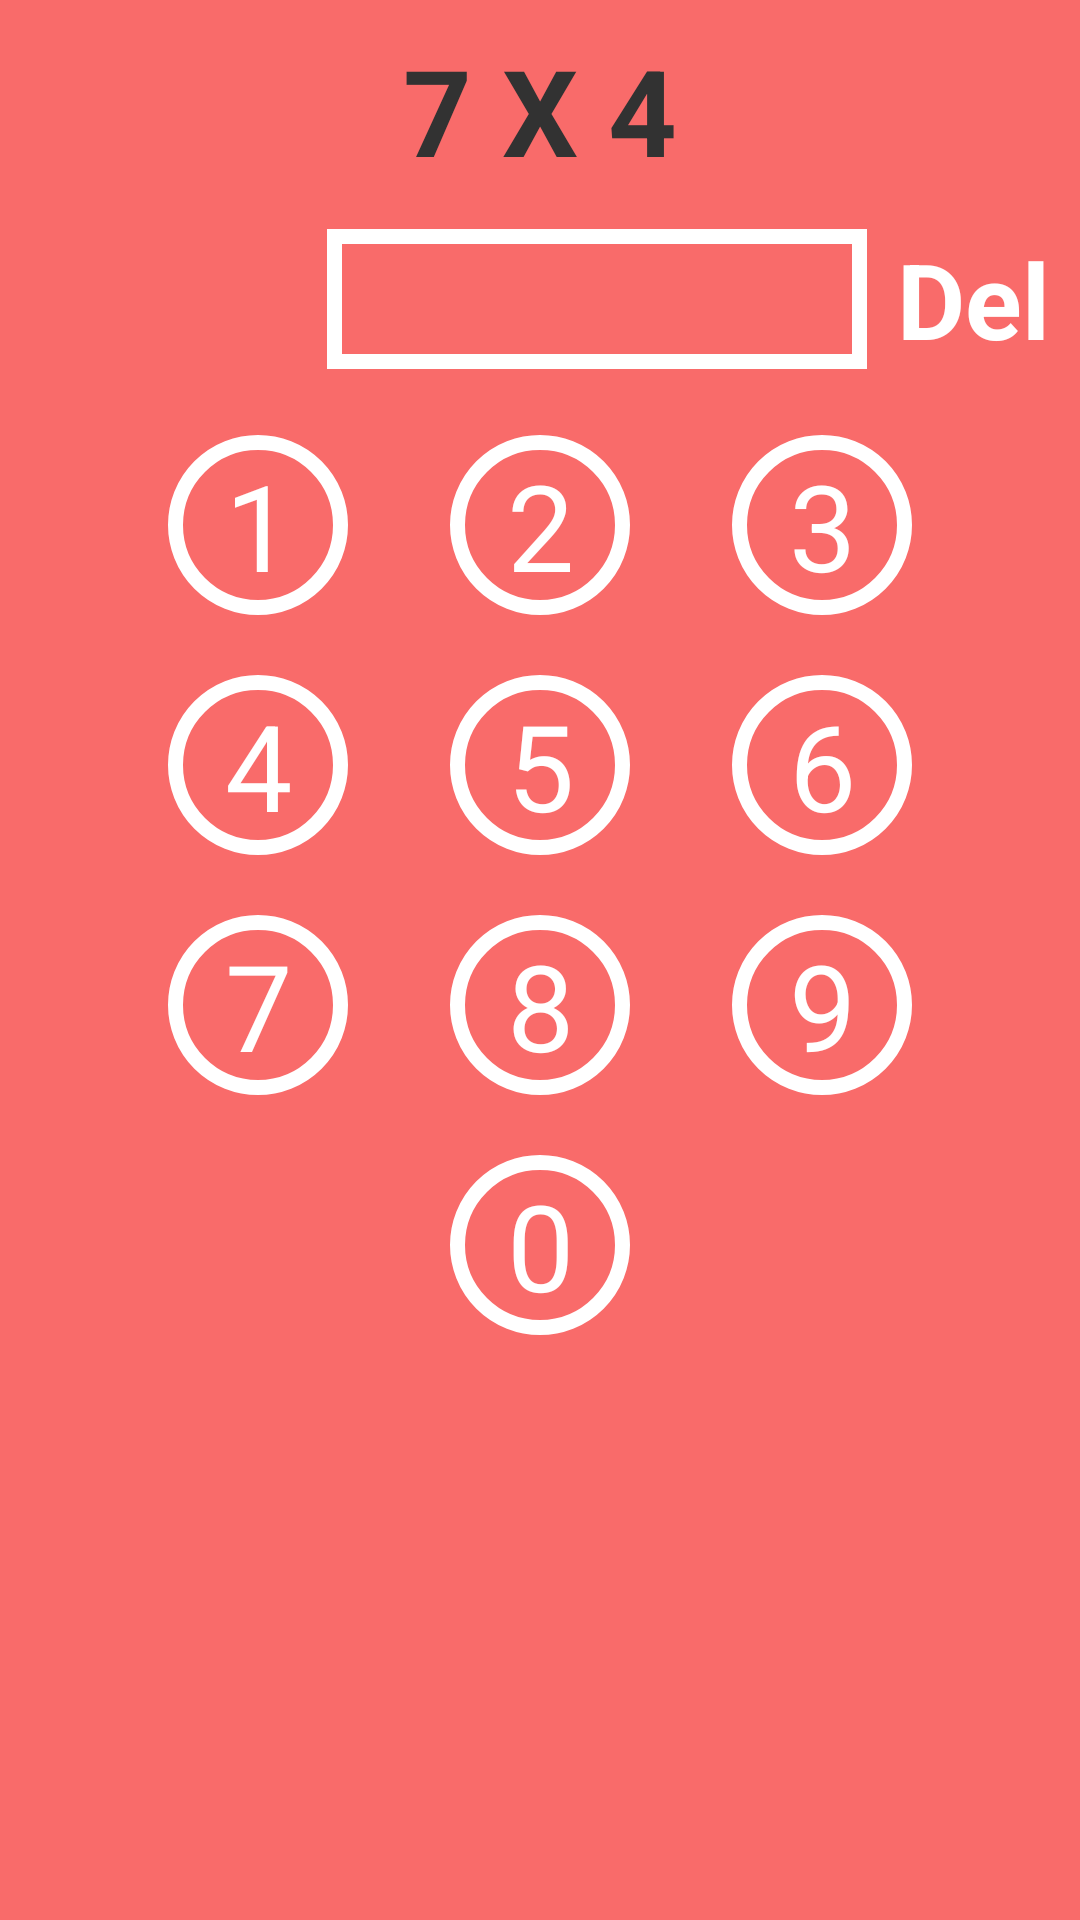

Layout XML and referenced resources for this Android screen:
<!-- AndroidManifest.xml: application theme AppTheme -->
<!-- res/layout/activity_chal1_page3.xml -->
<LinearLayout xmlns:android="http://schemas.android.com/apk/res/android"
    xmlns:tools="http://schemas.android.com/tools"
    android:layout_width="match_parent"
    android:layout_height="match_parent"
    tools:context=".Chal1Page3" 
    android:background="#f96b6a"
    android:orientation="vertical"
    android:gravity="center_horizontal"
    >
	
    <TextView
        android:id="@+id/math_que"
        android:layout_width="wrap_content"
        android:layout_height="wrap_content"
        android:text="@string/str_math_que" 
        android:textStyle="bold"
        android:textSize="40sp"
        android:paddingTop="10dp"
        android:paddingBottom="13dp"/>
    
    
    
    
    <LinearLayout
    android:layout_width="match_parent"
    android:layout_height="wrap_content"
    tools:context=".Chal1Page3" 
    android:background="#f96b6a"
    android:orientation="horizontal"
   	android:layout_gravity="right"
   	android:gravity="right"
   	android:paddingBottom="12dp"
   	android:id="@+id/row1"
    >
    
    
    
<TextView
	    android:id="@+id/math_res"
        android:layout_width="180dp"
        android:layout_height="wrap_content"
        android:textSize="35sp"
        android:background="@drawable/rectback"
        android:hint=""
        android:paddingLeft="10dp"
        android:paddingRight="10dp" />

<TextView
	    android:id="@+id/del"
        android:layout_width="wrap_content"
        android:layout_height="wrap_content"
        android:textSize="35sp"
        android:textColor="#ffffff"
        android:text="Del" 
        android:textStyle="bold"
        android:paddingLeft="10dp"
        android:paddingRight="10dp"        
        />
    </LinearLayout>
    
   
    <LinearLayout
    android:layout_width="wrap_content"
    android:layout_height="wrap_content"
    tools:context=".Chal1Page3" 
    android:background="#f96b6a"
    android:orientation="horizontal"
   	android:layout_gravity="center"
   	android:paddingBottom="10dp"
   	android:paddingTop="10dp"
 
    >
    <TextView android:layout_width="60dp"
    android:layout_height="60dp"
    android:background="@drawable/cirback"
    android:id="@+id/num1"
    android:layout_marginLeft="17dp"
    android:layout_marginRight="17dp"
    android:text="1"
    android:textSize="40sp"
    android:gravity="center"
    android:textColor="#ffffff"/>
    
    <TextView android:layout_width="60dp"
    android:layout_height="60dp"
    android:background="@drawable/cirback"
    android:id="@+id/num2"
    android:layout_marginLeft="17dp"
    android:layout_marginRight="17dp"
    android:text="2"
    android:textSize="40sp"
    android:gravity="center"
    android:textColor="#ffffff"/>
    
    <TextView android:layout_width="60dp"
    android:layout_height="60dp"
    android:background="@drawable/cirback"
    android:id="@+id/num3"    
   	android:layout_marginLeft="17dp"
    android:layout_marginRight="17dp"
    android:text="3"
    android:textSize="40sp"
    android:gravity="center"
    android:textColor="#ffffff"/>
    
    </LinearLayout>
    
    <LinearLayout
    android:layout_width="wrap_content"
    android:layout_height="wrap_content"
    tools:context=".Chal1Page3" 
    android:background="#f96b6a"
    android:orientation="horizontal"
   	android:layout_gravity="center"
   	android:paddingBottom="10dp"
   	android:paddingTop="10dp"
 
    >
    <TextView android:layout_width="60dp"
    android:layout_height="60dp"
    android:background="@drawable/cirback"
    android:id="@+id/num4"
    android:layout_marginLeft="17dp"
    android:layout_marginRight="17dp"
    android:text="4"
    android:textSize="40sp"
    android:gravity="center"
    android:textColor="#ffffff"/>
    
    <TextView android:layout_width="60dp"
    android:layout_height="60dp"
    android:background="@drawable/cirback"
    android:id="@+id/num5"
    android:layout_marginLeft="17dp"
    android:layout_marginRight="17dp"
    android:text="5"
    android:textSize="40sp"
    android:gravity="center"
    android:textColor="#ffffff"/>
    
    <TextView android:layout_width="60dp"
    android:layout_height="60dp"
    android:background="@drawable/cirback"
    android:id="@+id/num6"    
   	android:layout_marginLeft="17dp"
    android:layout_marginRight="17dp"
    android:text="6"
    android:textSize="40sp"
    android:gravity="center"
    android:textColor="#ffffff"/>
    
    </LinearLayout>
    
    <LinearLayout
    android:layout_width="wrap_content"
    android:layout_height="wrap_content"
    tools:context=".Chal1Page3" 
    android:background="#f96b6a"
    android:orientation="horizontal"
   	android:layout_gravity="center"
   	android:paddingBottom="10dp"
   	android:paddingTop="10dp"
   	
 
    >
    <TextView android:layout_width="60dp"
    android:layout_height="60dp"
    android:background="@drawable/cirback"
    android:id="@+id/num7"
    android:layout_marginLeft="17dp"
    android:layout_marginRight="17dp"
    android:text="7"
    android:textSize="40sp"
    android:gravity="center"
    android:textColor="#ffffff"
    />
    
    <TextView android:layout_width="60dp"
    android:layout_height="60dp"
    android:background="@drawable/cirback"
    android:id="@+id/num8"
    android:layout_marginLeft="17dp"
    android:layout_marginRight="17dp"
    android:text="8"
    android:textSize="40sp"
    android:gravity="center"
    android:textColor="#ffffff"/>
    
    <TextView android:layout_width="60dp"
    android:layout_height="60dp"
    android:background="@drawable/cirback"
    android:id="@+id/num9"    
   	android:layout_marginLeft="17dp"
    android:layout_marginRight="17dp"
    android:text="9"
    android:textSize="40sp"
    android:gravity="center"
    android:textColor="#ffffff"/>
    
    </LinearLayout>
    
    <LinearLayout
    android:layout_width="wrap_content"
    android:layout_height="wrap_content"
    tools:context=".Chal1Page3" 
    android:background="#f96b6a"
    android:orientation="horizontal"
   	android:layout_gravity="center"
   	android:paddingBottom="10dp"
   	android:paddingTop="10dp"
 
    >
    <TextView android:layout_width="60dp"
    android:layout_height="60dp"
    android:background="@drawable/cirback"
    android:id="@+id/num0"
    android:layout_marginLeft="17dp"
    android:layout_marginRight="17dp"
    android:text="0"
    android:textSize="40sp"
    android:gravity="center"
    android:textColor="#ffffff"/>
    
    
    </LinearLayout>
    
    
    </LinearLayout>
<!-- resources referenced by this layout -->
<resources>
  <!-- drawable cirback (drawable-hdpi) -->
  <?xml version="1.0" encoding="utf-8"?>
  <shape xmlns:android="http://schemas.android.com/apk/res/android" android:shape="oval" >
    <solid android:color="#00ffffff" />
     <stroke android:width="5dp" android:color="#ffffff"/>
    </shape>
  <!-- drawable rectback (drawable-hdpi) -->
  <?xml version="1.0" encoding="utf-8"?>
  <shape xmlns:android="http://schemas.android.com/apk/res/android" android:shape="rectangle" >
     <solid android:color="#00ffffff" />
     <stroke android:width="5dp" android:color="#ffffff"/>
  </shape>
  <string name="str_math_que">7 X 4</string>
  <style name="AppTheme" parent="AppBaseTheme">
          
          
          
   
      </style>
  <style name="AppBaseTheme" parent="android:Theme.Light">
        
           
      </style>
</resources>
